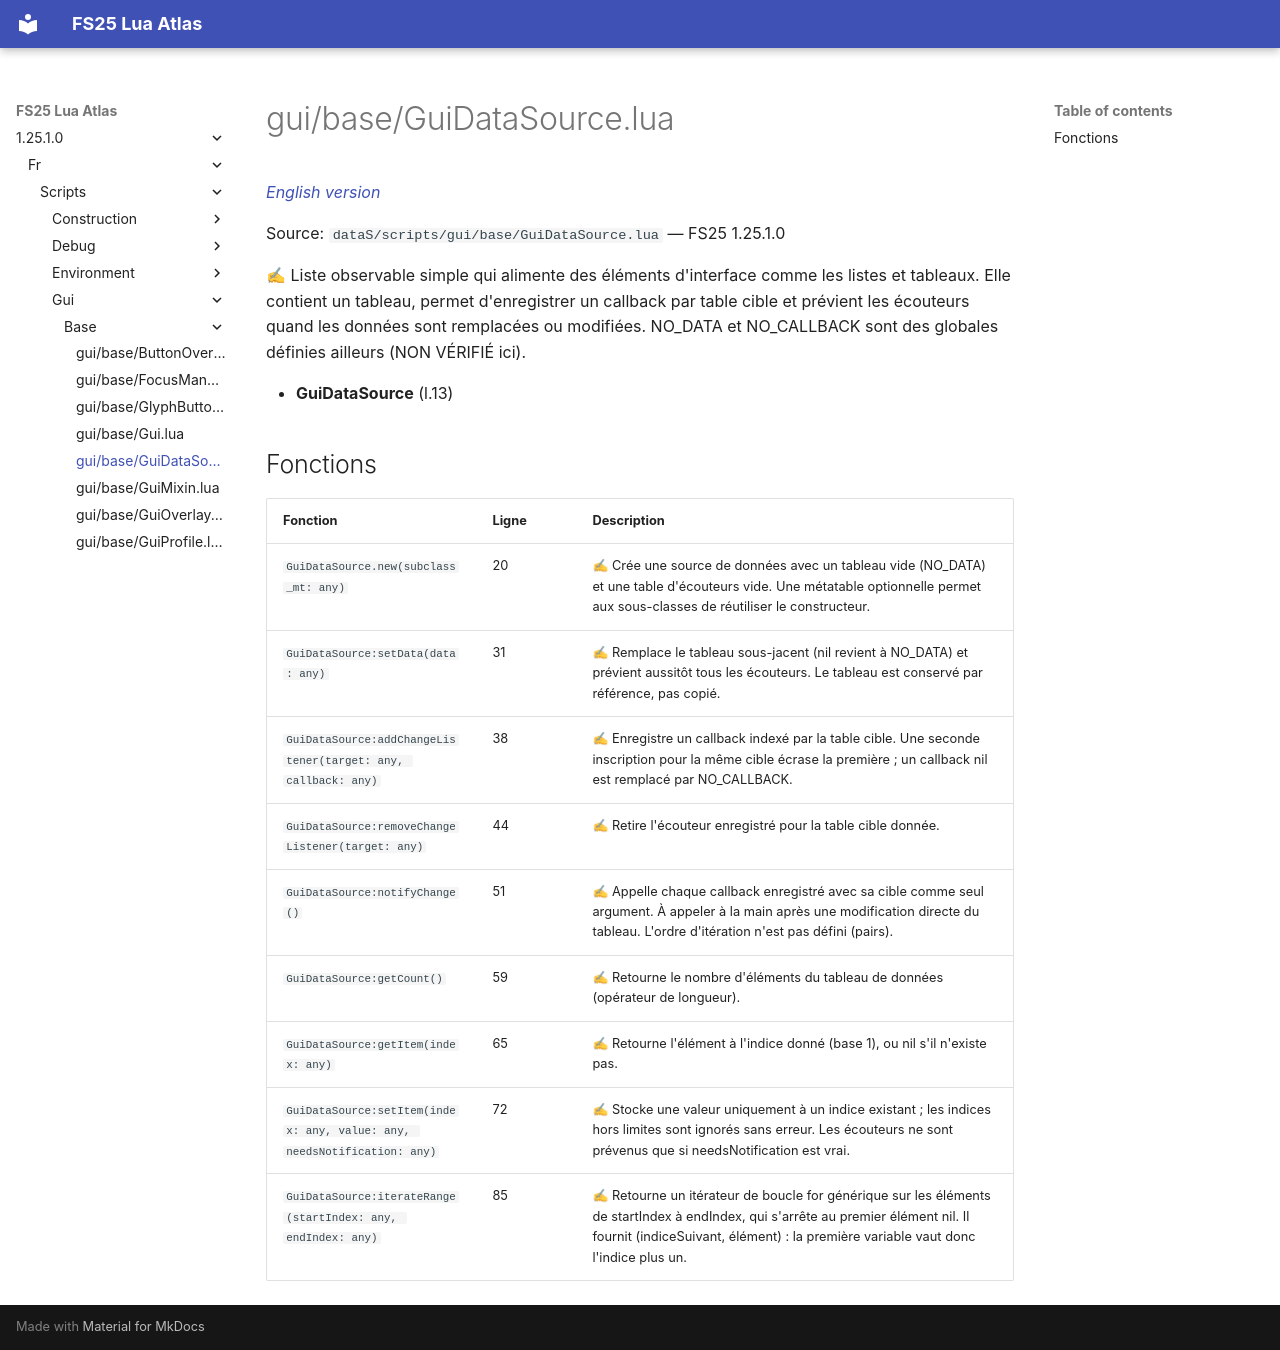

repository: Tim0219800/fs25-lua-atlas · page: 1.25.1.0/fr/scripts/gui/base/GuiDataSource.html · generator: mkdocs

# gui/base/GuiDataSource.lua

*[English version](../../../../scripts/gui/base/GuiDataSource.md)*

Source: `dataS/scripts/gui/base/GuiDataSource.lua` — FS25 1.25.1.0

✍ Liste observable simple qui alimente des éléments d'interface comme les listes et tableaux. Elle contient un tableau, permet d'enregistrer un callback par table cible et prévient les écouteurs quand les données sont remplacées ou modifiées. NO_DATA et NO_CALLBACK sont des globales définies ailleurs (NON VÉRIFIÉ ici).

- **GuiDataSource** (l.13)

## Fonctions

| Fonction | Ligne | Description |
|---|---|---|
| `GuiDataSource.new(subclass_mt: any)` | 20 | ✍ Crée une source de données avec un tableau vide (NO_DATA) et une table d'écouteurs vide. Une métatable optionnelle permet aux sous-classes de réutiliser le constructeur. |
| `GuiDataSource:setData(data: any)` | 31 | ✍ Remplace le tableau sous-jacent (nil revient à NO_DATA) et prévient aussitôt tous les écouteurs. Le tableau est conservé par référence, pas copié. |
| `GuiDataSource:addChangeListener(target: any, callback: any)` | 38 | ✍ Enregistre un callback indexé par la table cible. Une seconde inscription pour la même cible écrase la première ; un callback nil est remplacé par NO_CALLBACK. |
| `GuiDataSource:removeChangeListener(target: any)` | 44 | ✍ Retire l'écouteur enregistré pour la table cible donnée. |
| `GuiDataSource:notifyChange()` | 51 | ✍ Appelle chaque callback enregistré avec sa cible comme seul argument. À appeler à la main après une modification directe du tableau. L'ordre d'itération n'est pas défini (pairs). |
| `GuiDataSource:getCount()` | 59 | ✍ Retourne le nombre d'éléments du tableau de données (opérateur de longueur). |
| `GuiDataSource:getItem(index: any)` | 65 | ✍ Retourne l'élément à l'indice donné (base 1), ou nil s'il n'existe pas. |
| `GuiDataSource:setItem(index: any, value: any, needsNotification: any)` | 72 | ✍ Stocke une valeur uniquement à un indice existant ; les indices hors limites sont ignorés sans erreur. Les écouteurs ne sont prévenus que si needsNotification est vrai. |
| `GuiDataSource:iterateRange(startIndex: any, endIndex: any)` | 85 | ✍ Retourne un itérateur de boucle for générique sur les éléments de startIndex à endIndex, qui s'arrête au premier élément nil. Il fournit (indiceSuivant, élément) : la première variable vaut donc l'indice plus un. |
